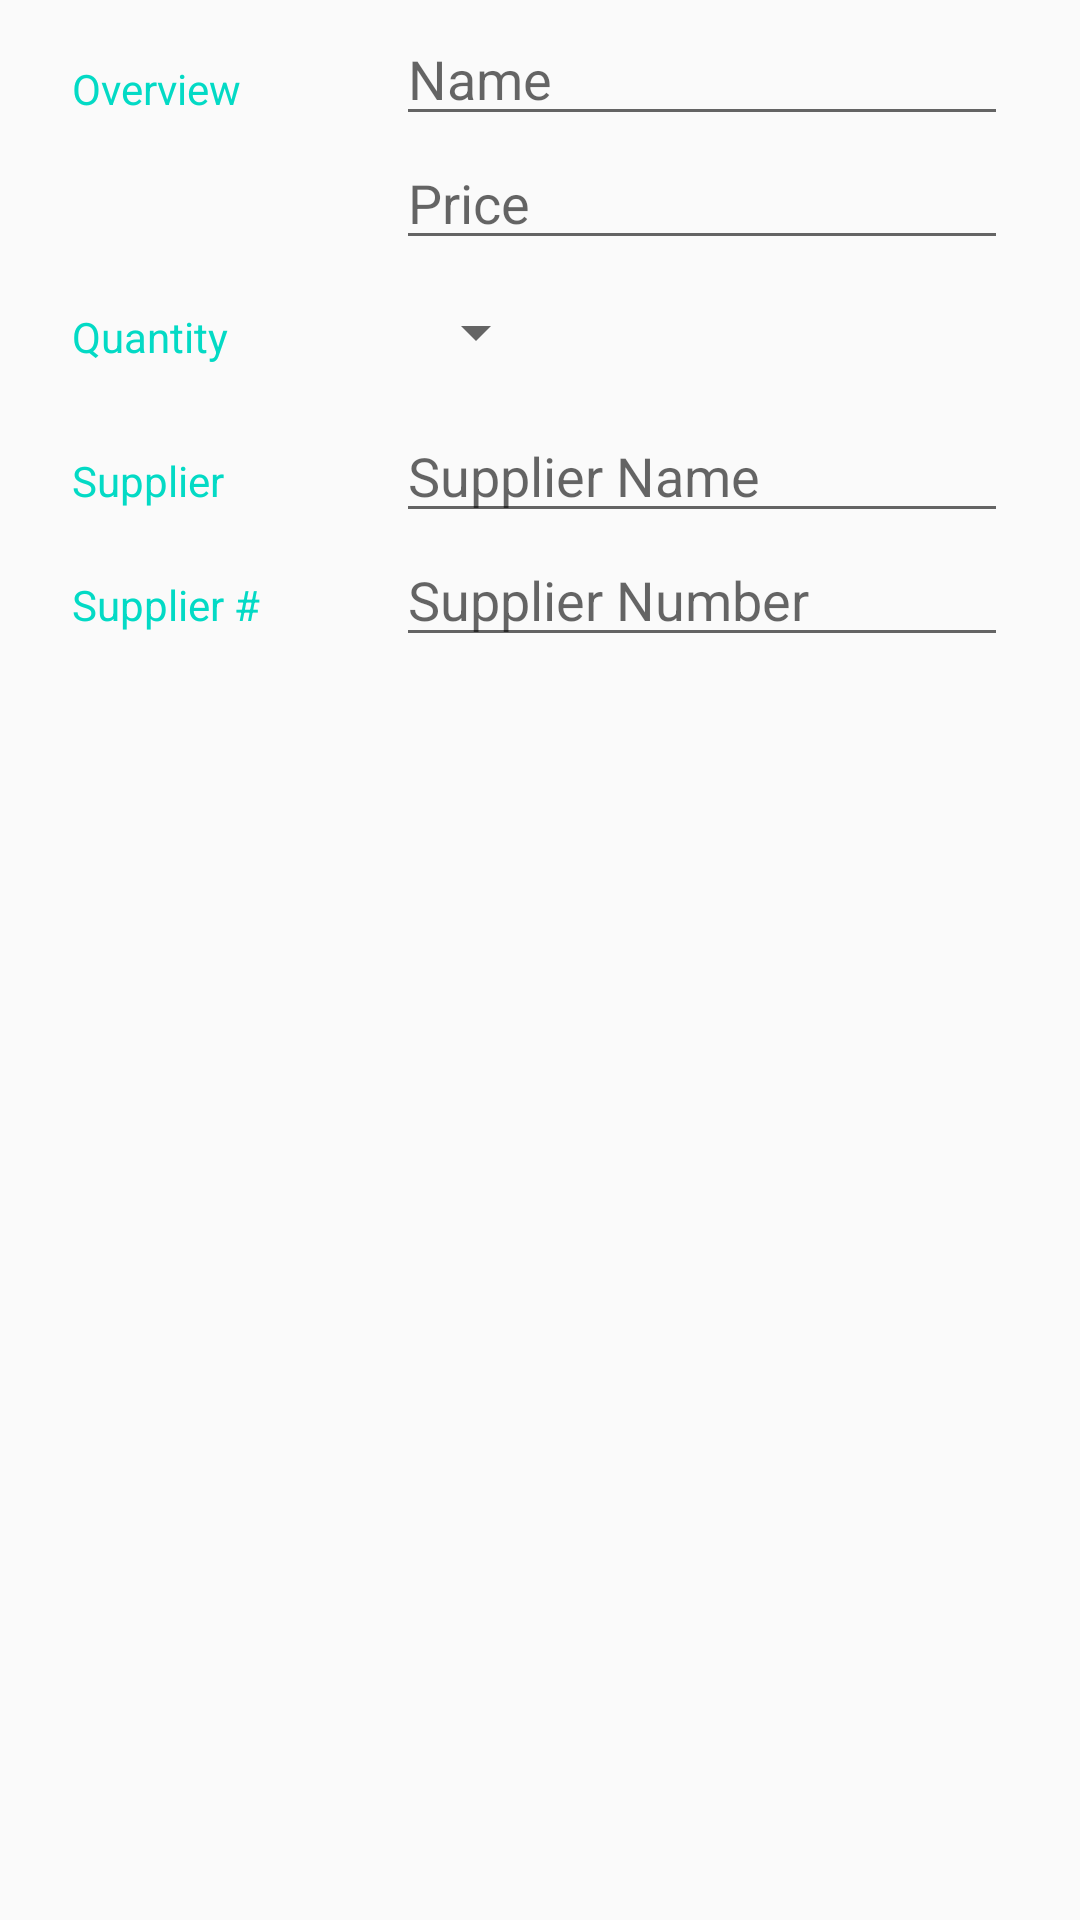

Reconstruct the res/layout file that produces this screen, plus the resources it refers to.
<!-- AndroidManifest.xml: activity theme EditorTheme -->
<!-- res/layout/activity_editor.xml -->
<?xml version="1.0" encoding="utf-8"?>
<LinearLayout
    xmlns:android="http://schemas.android.com/apk/res/android"
    xmlns:tools="http://schemas.android.com/tools"
    android:layout_width="match_parent"
    android:layout_height="match_parent"
    android:orientation="vertical"
    android:padding="4dp"
    tools:context=".EditorActivity">

    
    <LinearLayout
        android:layout_width="match_parent"
        android:layout_height="wrap_content"
        android:orientation="horizontal">

        
        <TextView
            android:text="@string/overview_textbox"
            style="@style/CategoryStyle"
            android:layout_marginLeft="20dp"/>

        
        <LinearLayout
            android:layout_height="wrap_content"
            android:layout_width="0dp"
            android:layout_weight="2"
            android:paddingLeft="4dp"
            android:orientation="vertical"
            android:layout_marginRight="20dp">

            
            <EditText
                android:id="@+id/edit_book_name"
                android:hint="@string/book_name_textbox"
                android:inputType="textCapWords"
                style="@style/EditorFieldStyle" />

            
            <EditText
                android:id="@+id/edit_book_price"
                android:hint="@string/price_textbox"
                android:inputType="number"
                style="@style/EditorFieldStyle" />
        </LinearLayout>
    </LinearLayout>

    
    <LinearLayout
        android:id="@+id/container_gender"
        android:layout_width="match_parent"
        android:layout_height="wrap_content"
        android:orientation="horizontal">

        
        <TextView
            android:text="@string/quantity_textbox"
            style="@style/CategoryStyle"/>

        
        <LinearLayout
            android:layout_height="wrap_content"
            android:layout_width="0dp"
            android:layout_weight="2"
            android:orientation="vertical">

            
            <Spinner
                android:id="@+id/spinner_gender"
                android:layout_height="48dp"
                android:layout_width="wrap_content"
                android:paddingRight="16dp"
                android:spinnerMode="dropdown"/>
        </LinearLayout>
    </LinearLayout>

    
    <LinearLayout
        android:id="@+id/container_measurement"
        android:layout_width="match_parent"
        android:layout_height="wrap_content"
        android:orientation="horizontal">

        
        <TextView
            android:text="@string/supplier_textbox"
            style="@style/CategoryStyle"
            android:layout_marginLeft="20dp"/>

        
        <RelativeLayout
            android:layout_height="wrap_content"
            android:layout_width="0dp"
            android:layout_weight="2"
            android:paddingLeft="4dp"
            android:layout_marginRight="20dp">

            
            <EditText
                android:id="@+id/edit_supplier_name"
                android:hint="@string/supplier_name_hint"
                android:inputType="text"
                style="@style/EditorFieldStyle" />
        </RelativeLayout>
    </LinearLayout>
    <LinearLayout
        android:id="@+id/container_supplier_number"
        android:layout_width="match_parent"
        android:layout_height="wrap_content"
        android:orientation="horizontal">

        
        <TextView
            android:text="@string/supplier_number_hint"
            style="@style/CategoryStyle"
            android:layout_marginLeft="20dp"/>

        
        <RelativeLayout
            android:layout_height="wrap_content"
            android:layout_width="0dp"
            android:layout_weight="2"
            android:paddingLeft="4dp"
            android:layout_marginRight="20dp">

            
            <EditText
                android:id="@+id/edit_supplier_number"
                android:hint="Supplier Number"
                android:inputType="number"
                style="@style/EditorFieldStyle" />
        </RelativeLayout>
    </LinearLayout>
</LinearLayout>
<!-- resources referenced by this layout -->
<resources>
  <string name="book_name_textbox">Name</string>
  <string name="overview_textbox">Overview</string>
  <string name="price_textbox">Price</string>
  <string name="quantity_textbox">Quantity</string>
  <string name="supplier_name_hint">Supplier Name</string>
  <string name="supplier_number_hint">Supplier #</string>
  <string name="supplier_textbox">Supplier</string>
  <style name="CategoryStyle">
          <item name="android:layout_height">wrap_content</item>
          <item name="android:layout_width">0dp</item>
          <item name="android:layout_weight">1</item>
          <item name="android:layout_marginLeft">20dp</item>
          <item name="android:paddingTop">16dp</item>
          <item name="android:textColor">@color/colorAccent</item>
          <item name="android:textAppearance">?android:textAppearanceSmall</item>
      </style>
  <style name="EditorFieldStyle">
          <item name="android:layout_height">wrap_content</item>
          <item name="android:layout_width">match_parent</item>
          <item name="android:textAppearance">?android:textAppearanceMedium</item>
      </style>
  <style name="EditorTheme" parent="Theme.AppCompat.Light.DarkActionBar">
          <item name="colorAccent">@color/colorAccent</item>
      </style>
  <!-- not gathered from this repository: default colours our renderer supplied (Android Studio template values) -->
  <color name="colorAccent">#FF03DAC5</color>
</resources>
